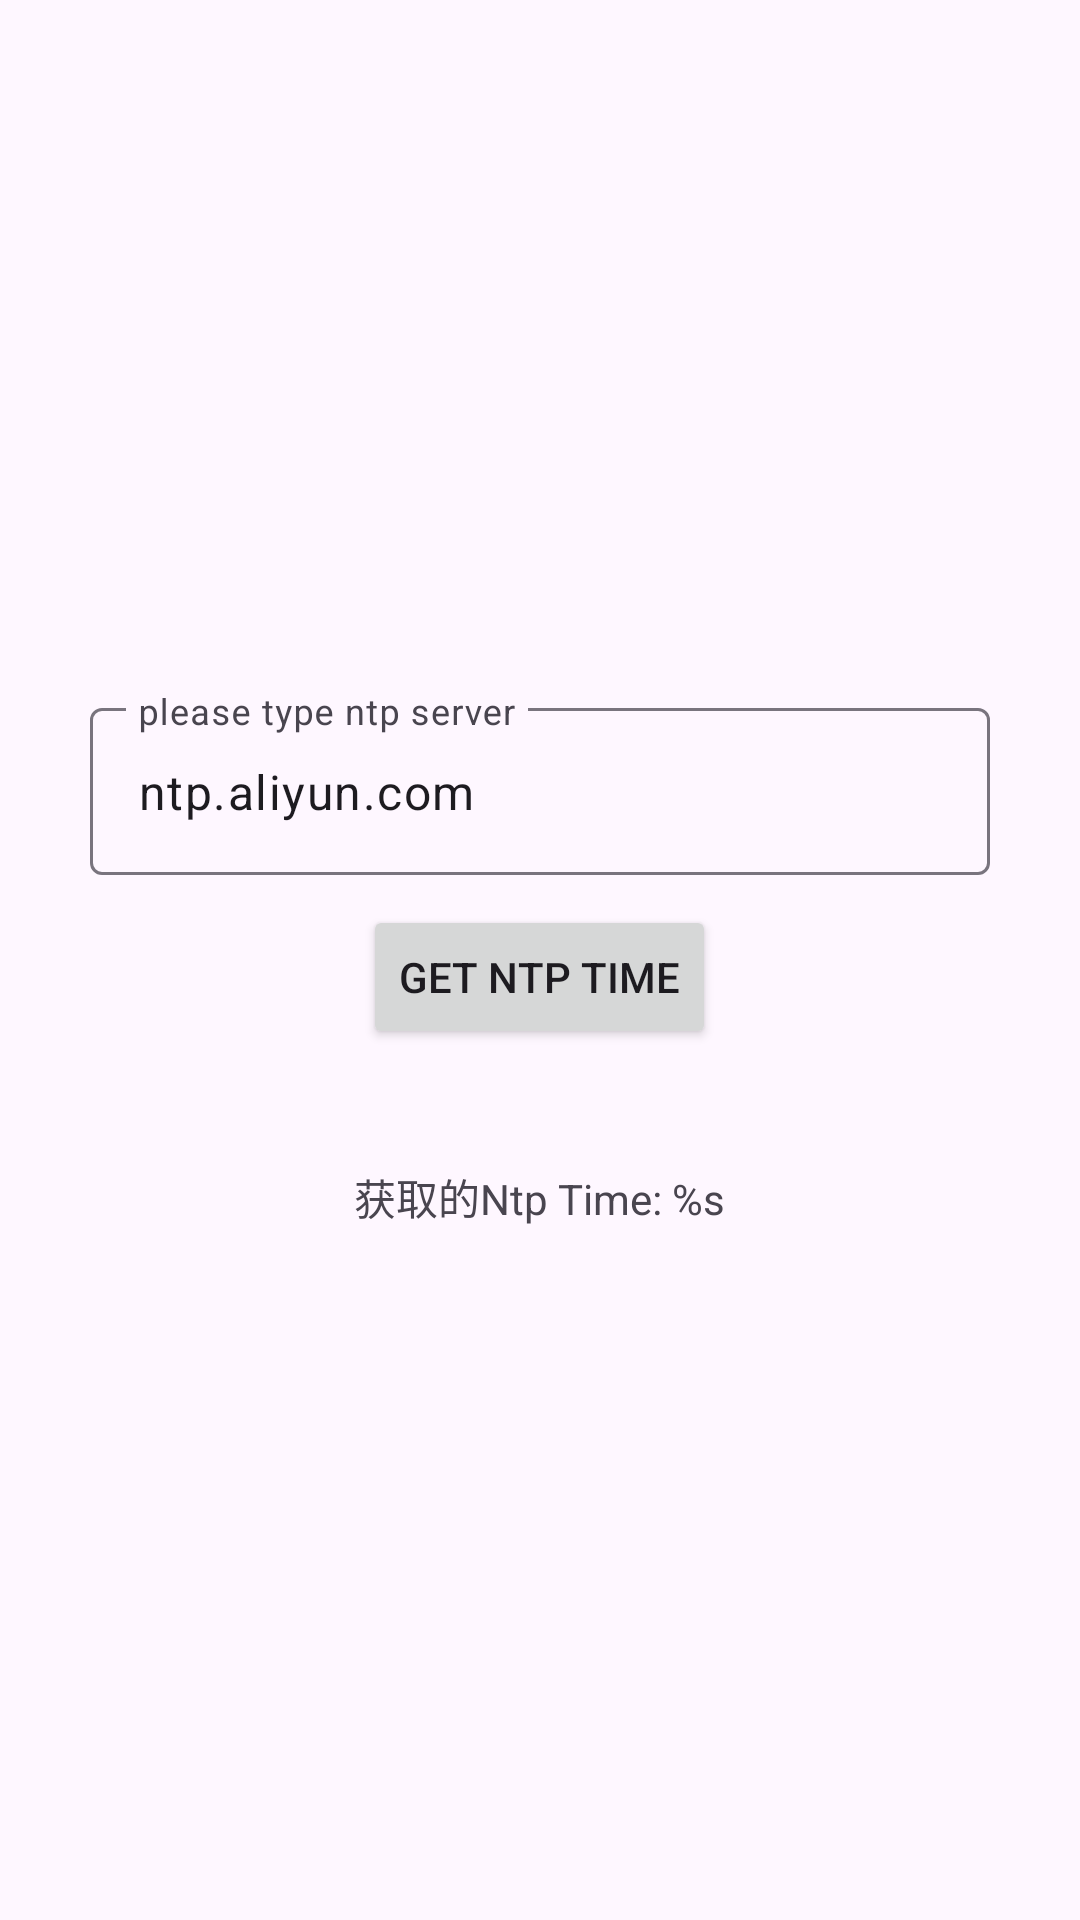

This screen was rendered from an Android layout file. Write that file and the resources it references.
<!-- AndroidManifest.xml: application theme Theme.AndroidSystemPermissionApp -->
<!-- res/layout/activity_ntp.xml -->
<?xml version="1.0" encoding="utf-8"?>
<LinearLayout xmlns:android="http://schemas.android.com/apk/res/android"
    xmlns:tools="http://schemas.android.com/tools"
    android:layout_width="match_parent"
    android:layout_height="match_parent"
    android:gravity="center"
    android:orientation="vertical"
    android:padding="16dp"
    tools:context=".activities.NtpActivity">

    <com.google.android.material.textfield.TextInputLayout
        android:layout_width="wrap_content"
        android:layout_height="wrap_content"
        android:hint="@string/hint_please_type_ntp_server">

        <com.google.android.material.textfield.TextInputEditText
            android:id="@+id/et_ntp_server"
            android:layout_width="300dp"
            android:layout_height="wrap_content"
            android:text="@string/placeholder_ntp_aliyun_com" />

    </com.google.android.material.textfield.TextInputLayout>

    <Button
        android:id="@+id/btn_get_ntp_time"
        style="@style/PermissionItemBtnStyle"
        android:text="@string/get_ntp_time" />

    <TextView
        android:id="@+id/tv_time"
        android:layout_width="wrap_content"
        android:layout_height="wrap_content"
        android:layout_marginTop="10dp"
        tools:text="@string/current_date_time"/>

    <TextView
        android:id="@+id/tv_ntp_time"
        android:layout_width="wrap_content"
        android:layout_height="wrap_content"
        android:layout_marginTop="10dp"
        android:text="@string/got_ntp_time"/>

</LinearLayout>
<!-- resources referenced by this layout -->
<resources>
  <string name="current_date_time">当前时间：%s</string>
  <string name="get_ntp_time">Get Ntp Time</string>
  <string name="got_ntp_time">获取的Ntp Time: %s</string>
  <string name="hint_please_type_ntp_server">please type ntp server</string>
  <string name="placeholder_ntp_aliyun_com">ntp.aliyun.com</string>
  <style name="PermissionItemBtnStyle">
          <item name="android:layout_width">wrap_content</item>
          <item name="android:layout_height">wrap_content</item>
          <item name="android:layout_marginTop">10dp</item>
      </style>
  <style name="Theme.AndroidSystemPermissionApp" parent="Base.Theme.AndroidSystemPermissionApp" />
  <style name="Base.Theme.AndroidSystemPermissionApp" parent="Theme.Material3.DayNight.NoActionBar">
          
          
      </style>
</resources>
